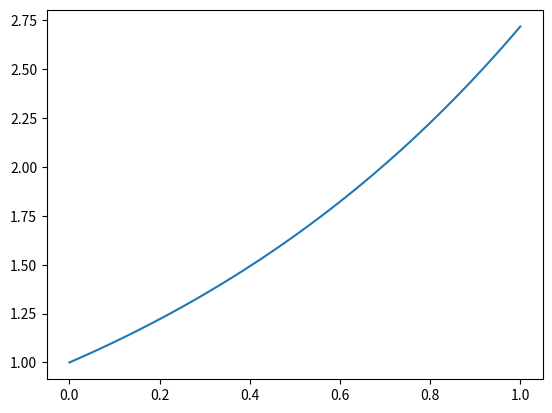

Write the Python code that produced this figure.
import numpy as np
A = np.array([[1,2],
              [3,4]])

print(A)

import scipy.integrate as integrate

def f(x):
    return np.exp(x)

I, err = integrate.quad(f, 0, 1)

print("Integralens värde är {:.2f} (med feltolerans = {:.1e})".format(I, err))

%matplotlib inline
import matplotlib.pyplot as plt

x = np.linspace(0,1)
plt.plot(x, f(x))